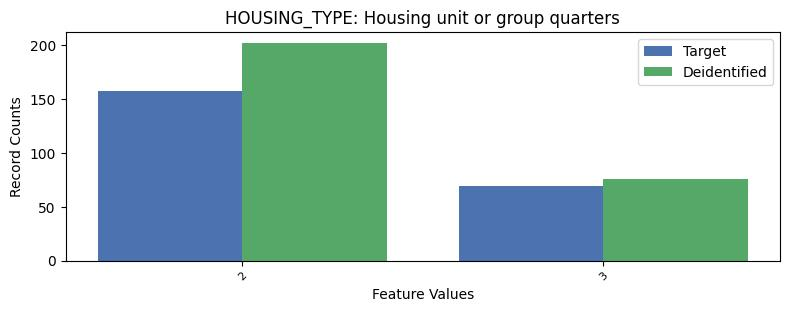

The data file committed next to this chart (first rows):
, HOUSING_TYPE, count_target, count_deidentified
0, 1, 9050, 8998
1, 2, 157, 202
2, 3, 69, 76
